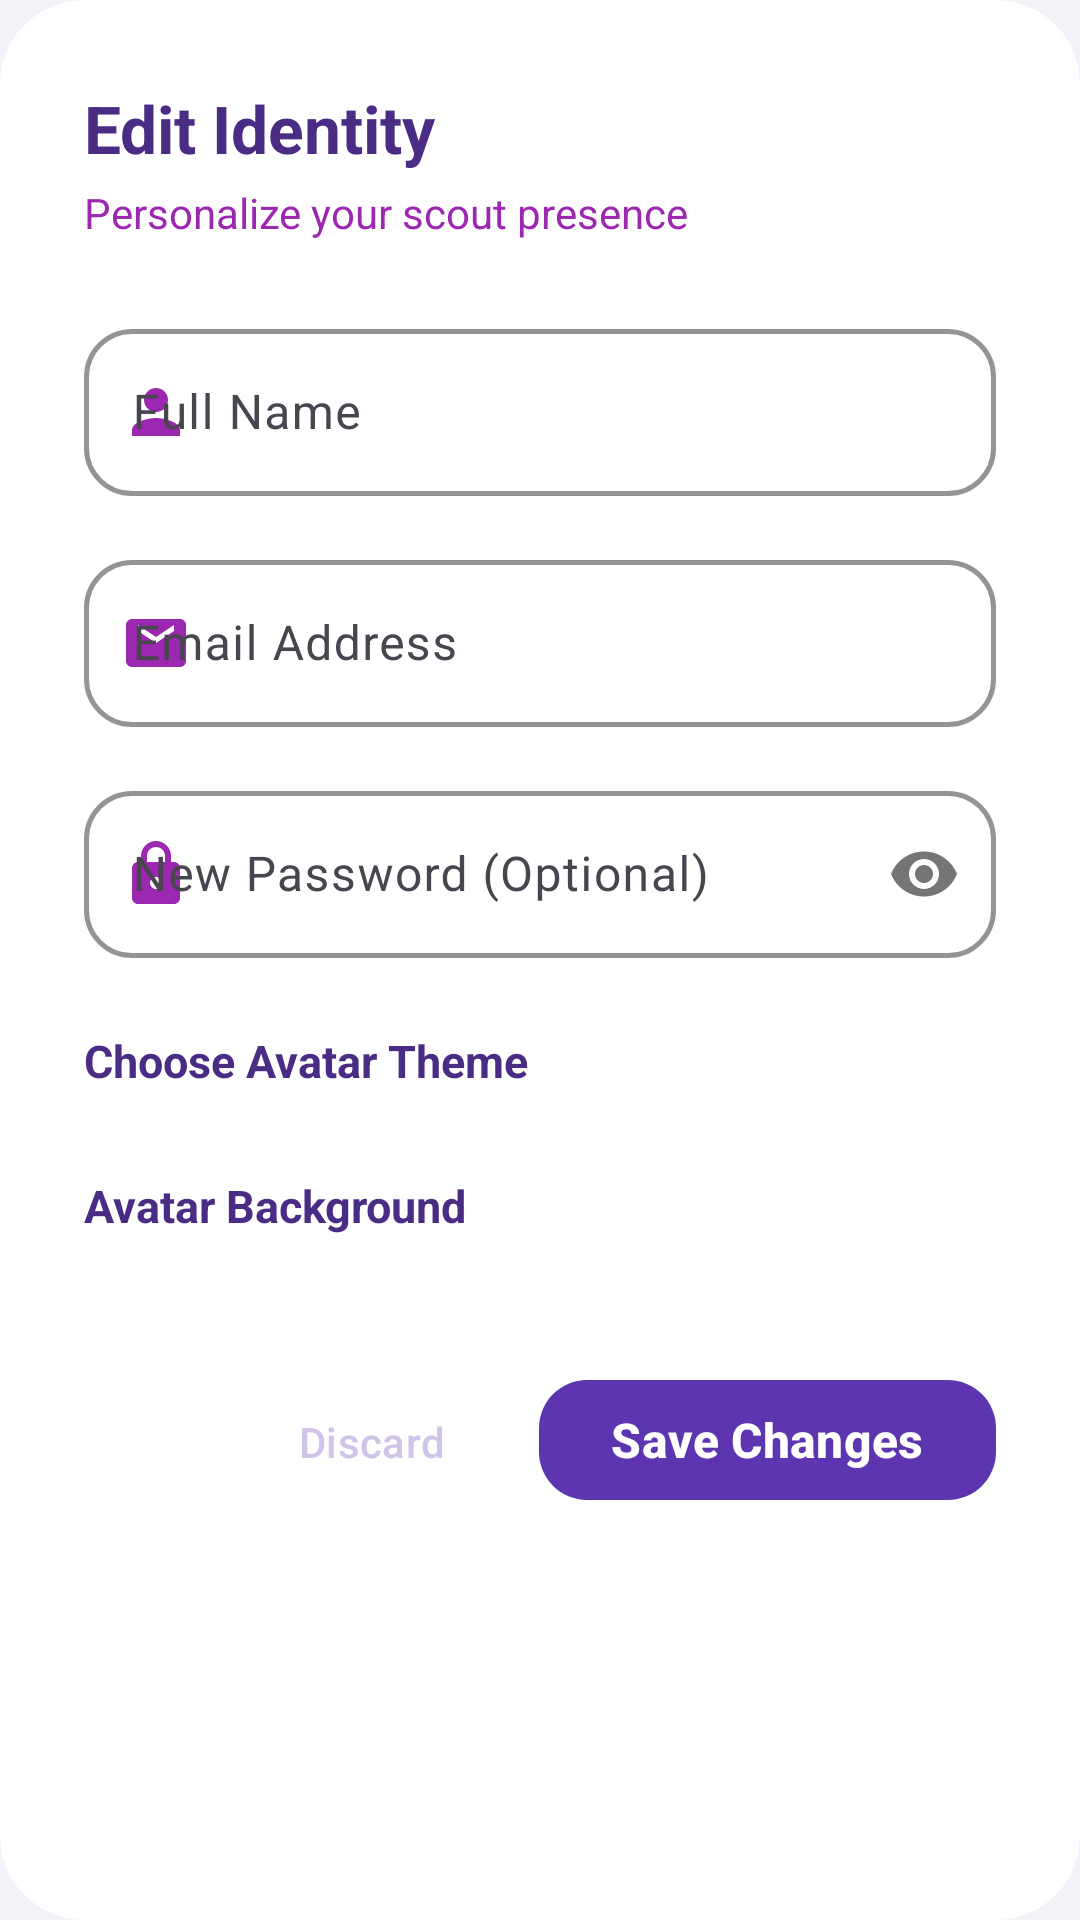

This screen was rendered from an Android layout file. Write that file and the resources it references.
<!-- AndroidManifest.xml: application theme Theme.Scoutify -->
<!-- res/layout/dialog_edit_profile.xml -->
<?xml version="1.0" encoding="utf-8"?>
<com.google.android.material.card.MaterialCardView xmlns:android="http://schemas.android.com/apk/res/android"
    xmlns:app="http://schemas.android.com/apk/res-auto"
    android:layout_width="match_parent"
    android:layout_height="wrap_content"
    app:cardCornerRadius="28dp"
    app:cardElevation="0dp"
    app:cardBackgroundColor="@color/white"
    app:strokeWidth="0dp">

    <ScrollView
        android:layout_width="match_parent"
        android:layout_height="wrap_content"
        android:overScrollMode="never">

        <LinearLayout
            android:layout_width="match_parent"
            android:layout_height="wrap_content"
            android:orientation="vertical"
            android:padding="28dp">

            <TextView
                android:layout_width="wrap_content"
                android:layout_height="wrap_content"
                android:text="Edit Identity"
                android:textColor="@color/primaryDarkBrown"
                android:textSize="22sp"
                android:textStyle="bold" />

            <TextView
                android:layout_width="wrap_content"
                android:layout_height="wrap_content"
                android:layout_marginTop="4dp"
                android:layout_marginBottom="24dp"
                android:text="Personalize your scout presence"
                android:textColor="@color/primaryLightBrown"
                android:textSize="14sp" />

            
            <com.google.android.material.textfield.TextInputLayout
                android:id="@+id/tilEditName"
                style="@style/Widget.Scoutify.TextInputLayout.OutlinedBox"
                android:layout_width="match_parent"
                android:layout_height="wrap_content"
                android:layout_marginBottom="16dp"
                android:hint="Full Name"
                app:startIconDrawable="@drawable/ic_person">
                <com.google.android.material.textfield.TextInputEditText
                    android:id="@+id/etEditName"
                    android:layout_width="match_parent"
                    android:layout_height="wrap_content"
                    android:inputType="textPersonName" />
            </com.google.android.material.textfield.TextInputLayout>

            <com.google.android.material.textfield.TextInputLayout
                android:id="@+id/tilEditEmail"
                style="@style/Widget.Scoutify.TextInputLayout.OutlinedBox"
                android:layout_width="match_parent"
                android:layout_height="wrap_content"
                android:layout_marginBottom="16dp"
                android:hint="Email Address"
                app:startIconDrawable="@drawable/ic_email">
                <com.google.android.material.textfield.TextInputEditText
                    android:id="@+id/etEditEmail"
                    android:layout_width="match_parent"
                    android:layout_height="wrap_content"
                    android:inputType="textEmailAddress" />
            </com.google.android.material.textfield.TextInputLayout>

            <com.google.android.material.textfield.TextInputLayout
                android:id="@+id/tilEditPassword"
                style="@style/Widget.Scoutify.TextInputLayout.OutlinedBox"
                android:layout_width="match_parent"
                android:layout_height="wrap_content"
                android:layout_marginBottom="24dp"
                android:hint="New Password (Optional)"
                app:passwordToggleEnabled="true"
                app:startIconDrawable="@drawable/ic_lock">
                <com.google.android.material.textfield.TextInputEditText
                    android:id="@+id/etEditPassword"
                    android:layout_width="match_parent"
                    android:layout_height="wrap_content"
                    android:inputType="textPassword" />
            </com.google.android.material.textfield.TextInputLayout>

            
            <TextView
                android:layout_width="wrap_content"
                android:layout_height="wrap_content"
                android:layout_marginBottom="12dp"
                android:text="Choose Avatar Theme"
                android:textColor="@color/primaryDarkBrown"
                android:textSize="15sp"
                android:textStyle="bold" />

            <HorizontalScrollView
                android:layout_width="match_parent"
                android:layout_height="wrap_content"
                android:layout_marginBottom="16dp"
                android:scrollbars="none">
                <LinearLayout
                    android:id="@+id/layoutEmojiContainer"
                    android:layout_width="wrap_content"
                    android:layout_height="wrap_content"
                    android:orientation="horizontal" />
            </HorizontalScrollView>

            <TextView
                android:layout_width="wrap_content"
                android:layout_height="wrap_content"
                android:layout_marginBottom="12dp"
                android:text="Avatar Background"
                android:textColor="@color/primaryDarkBrown"
                android:textSize="15sp"
                android:textStyle="bold" />

            <HorizontalScrollView
                android:layout_width="match_parent"
                android:layout_height="wrap_content"
                android:layout_marginBottom="32dp"
                android:scrollbars="none">
                <LinearLayout
                    android:id="@+id/layoutColorContainer"
                    android:layout_width="wrap_content"
                    android:layout_height="wrap_content"
                    android:orientation="horizontal" />
            </HorizontalScrollView>

            
            <LinearLayout
                android:layout_width="match_parent"
                android:layout_height="wrap_content"
                android:gravity="end"
                android:orientation="horizontal">

                <com.google.android.material.button.MaterialButton
                    android:id="@+id/btnCancelEdit"
                    style="@style/Widget.Material3.Button.TextButton"
                    android:layout_width="wrap_content"
                    android:layout_height="wrap_content"
                    android:text="Discard"
                    android:textColor="@color/divider" />

                <com.google.android.material.button.MaterialButton
                    android:id="@+id/btnSaveEdit"
                    style="@style/Widget.Scoutify.Button"
                    android:layout_width="wrap_content"
                    android:layout_height="wrap_content"
                    android:layout_marginStart="12dp"
                    android:text="Save Changes" />
            </LinearLayout>

        </LinearLayout>
    </ScrollView>
</com.google.android.material.card.MaterialCardView>
<!-- resources referenced by this layout -->
<resources>
  <color name="divider">#D1C4E9</color>
  <color name="primaryDarkBrown">#4B2C85</color>
  <color name="primaryLightBrown">#9C27B0</color>
  <color name="white">#FFFFFFFF</color>
  <!-- drawable ic_email (drawable) -->
  <vector xmlns:android="http://schemas.android.com/apk/res/android"
      android:width="24dp"
      android:height="24dp"
      android:viewportWidth="24"
      android:viewportHeight="24">
      <path
          android:fillColor="@android:color/white"
          android:pathData="M20,4H4C2.9,4 2,4.9 2,6v12c0,1.1 0.9,2 2,2h16c1.1,0 2,-0.9 2,-2V6C22,4.9 21.1,4 20,4zM18,8l-6,4L6,8V6l6,4l6,-4V8z" />
  </vector>
  <!-- drawable ic_lock (drawable) -->
  <vector xmlns:android="http://schemas.android.com/apk/res/android"
      android:width="24dp"
      android:height="24dp"
      android:viewportWidth="24"
      android:viewportHeight="24">
      <path
          android:fillColor="@android:color/white"
          android:pathData="M18,8h-1V6c0,-2.76 -2.24,-5 -5,-5S7,3.24 7,6v2H6c-1.1,0 -2,0.9 -2,2v10c0,1.1 0.9,2 2,2h12c1.1,0 2,-0.9 2,-2V10C20,8.9 19.1,8 18,8zM9,6c0,-1.66 1.34,-3 3,-3s3,1.34 3,3v2H9V6zM12,17c-1.1,0 -2,-0.9 -2,-2s0.9,-2 2,-2 2,0.9 2,2 -0.9,2 -2,2z" />
  </vector>
  <!-- drawable ic_person (drawable) -->
  <vector xmlns:android="http://schemas.android.com/apk/res/android"
      android:width="24dp"
      android:height="24dp"
      android:viewportWidth="24"
      android:viewportHeight="24">
      <path
          android:fillColor="@android:color/white"
          android:pathData="M12,12c2.21,0 4,-1.79 4,-4s-1.79,-4 -4,-4s-4,1.79 -4,4s1.79,4 4,4zM12,14c-2.67,0 -8,1.34 -8,4v2h16v-2c0,-2.66 -5.33,-4 -8,-4z" />
  </vector>
  <style name="Widget.Scoutify.Button" parent="Widget.Material3.Button">
          <item name="backgroundTint">@color/primaryBrown</item>
          <item name="android:textColor">@color/white</item>
          <item name="android:textSize">16sp</item>
          <item name="android:textStyle">bold</item>
          <item name="android:textAllCaps">false</item>
          <item name="shapeAppearanceOverlay">@style/ShapeAppearance.Scoutify.Button.Corner</item>
      </style>
  <style name="Widget.Scoutify.TextInputLayout.OutlinedBox" parent="Widget.Material3.TextInputLayout.OutlinedBox">
          <item name="boxStrokeColor">@color/primaryBrown</item>
          <item name="hintTextColor">@color/primaryBrown</item>
          <item name="startIconTint">@color/primaryLightBrown</item>
          <item name="endIconTint">@color/primaryLightBrown</item>
          <item name="boxStrokeWidth">1.5dp</item>
          <item name="boxStrokeWidthFocused">2dp</item>
          <item name="shapeAppearanceOverlay">@style/ShapeAppearance.Scoutify.TextInputLayout.Corner</item>
      </style>
  <style name="Theme.Scoutify" parent="Base.Theme.Scoutify" />
  <color name="primaryBrown">#5E35B1</color>
  <style name="ShapeAppearance.Scoutify.Button.Corner" parent="ShapeAppearance.Material3.Corner.Full">
          <item name="cornerSize">16dp</item>
      </style>
  <style name="ShapeAppearance.Scoutify.TextInputLayout.Corner" parent="ShapeAppearance.Material3.Corner.Medium">
          <item name="cornerSize">16dp</item>
      </style>
  <style name="Base.Theme.Scoutify" parent="Theme.Material3.DayNight.NoActionBar">
          
          <item name="colorPrimary">@color/primaryBrown</item>
          <item name="colorPrimaryDark">@color/primaryDarkBrown</item>
          <item name="colorAccent">@color/primaryLightBrown</item>
          <item name="android:navigationBarColor">@color/white</item>
          <item name="android:statusBarColor">@color/backgroundCream</item>
          <item name="android:windowLightStatusBar">true</item>
          <item name="android:windowLightNavigationBar" tools:targetApi="o_mr1">true</item>
          <item name="android:windowBackground">@color/backgroundCream</item>
      </style>
  <color name="backgroundCream">#F5F2FA</color>
</resources>
